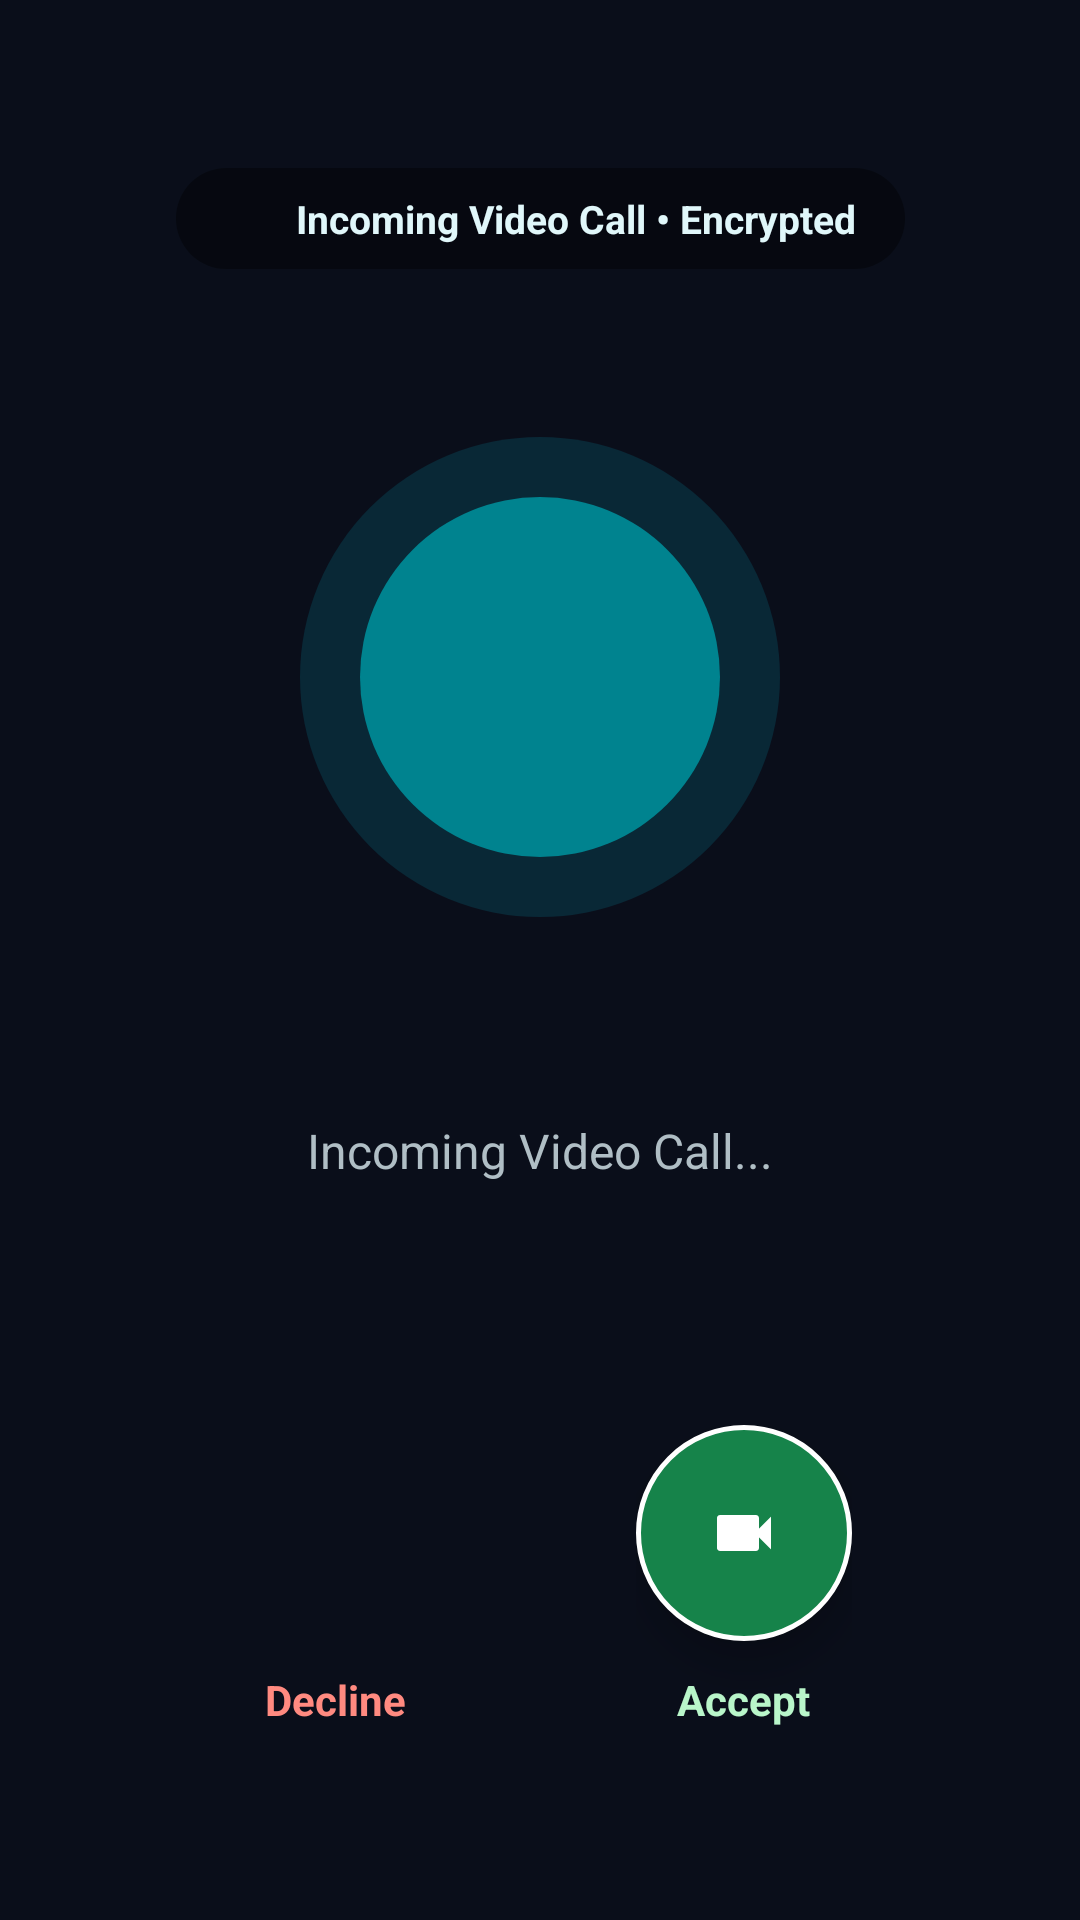

Produce the Android XML layout that renders to this screen, including the resource entries it uses.
<!-- AndroidManifest.xml: activity theme Theme.OpenChat.CallScreen -->
<!-- res/layout/activity_incoming_video_call.xml -->
<?xml version="1.0" encoding="utf-8"?>
<androidx.constraintlayout.widget.ConstraintLayout xmlns:android="http://schemas.android.com/apk/res/android"
    xmlns:app="http://schemas.android.com/apk/res-auto"
    xmlns:tools="http://schemas.android.com/tools"
    android:id="@+id/root_incoming_video"
    android:layout_width="match_parent"
    android:layout_height="match_parent"
    android:background="#0A0E1A"
    android:keepScreenOn="true">

    
    <LinearLayout
        android:id="@+id/layout_top_capsule"
        android:layout_width="wrap_content"
        android:layout_height="wrap_content"
        android:layout_marginTop="56dp"
        android:background="@drawable/bg_video_pill_status"
        android:gravity="center_vertical"
        android:orientation="horizontal"
        android:paddingHorizontal="16dp"
        android:paddingVertical="8dp"
        app:layout_constraintEnd_toEndOf="parent"
        app:layout_constraintStart_toStartOf="parent"
        app:layout_constraintTop_toTopOf="parent">

        <ImageView
            android:layout_width="16dp"
            android:layout_height="16dp"
            android:contentDescription="@string/call_encrypted_cd"
            android:src="@drawable/ic_lock_24"
            app:tint="#80D8FF" />

        <TextView
            android:layout_width="wrap_content"
            android:layout_height="wrap_content"
            android:layout_marginStart="8dp"
            android:text="@string/call_video_incoming_e2e_banner"
            android:textColor="#E0F7FA"
            android:textSize="13sp"
            android:textStyle="bold" />
    </LinearLayout>

    
    <FrameLayout
        android:id="@+id/layout_avatar_container"
        android:layout_width="160dp"
        android:layout_height="160dp"
        android:layout_marginTop="56dp"
        app:layout_constraintEnd_toEndOf="parent"
        app:layout_constraintStart_toStartOf="parent"
        app:layout_constraintTop_toBottomOf="@id/layout_top_capsule">

        
        <View
            android:id="@+id/ring_pulse"
            android:layout_width="match_parent"
            android:layout_height="match_parent"
            android:background="@drawable/bg_avatar_circle"
            android:backgroundTint="#2600BCD4" />

        <ImageView
            android:id="@+id/img_caller_avatar"
            android:layout_width="120dp"
            android:layout_height="120dp"
            android:layout_gravity="center"
            android:contentDescription="@string/call_caller_avatar_cd"
            android:scaleType="centerCrop" />

        <TextView
            android:id="@+id/text_caller_initial"
            android:layout_width="120dp"
            android:layout_height="120dp"
            android:layout_gravity="center"
            android:background="@drawable/bg_avatar_circle"
            android:backgroundTint="#00838F"
            android:gravity="center"
            android:textColor="#FFFFFF"
            android:textSize="50sp"
            android:textStyle="bold"
            tools:text="J" />
    </FrameLayout>

    
    <TextView
        android:id="@+id/text_caller_name"
        android:layout_width="0dp"
        android:layout_height="wrap_content"
        android:layout_marginHorizontal="32dp"
        android:layout_marginTop="24dp"
        android:gravity="center"
        android:textColor="#FFFFFF"
        android:textSize="26sp"
        android:textStyle="bold"
        app:layout_constraintEnd_toEndOf="parent"
        app:layout_constraintStart_toStartOf="parent"
        app:layout_constraintTop_toBottomOf="@id/layout_avatar_container"
        tools:text="Jane Doe" />

    
    <TextView
        android:id="@+id/text_call_subtitle"
        android:layout_width="wrap_content"
        android:layout_height="wrap_content"
        android:layout_marginTop="8dp"
        android:text="@string/call_video_incoming_ellipsis"
        android:textColor="#B0BEC5"
        android:textSize="16sp"
        app:layout_constraintEnd_toEndOf="parent"
        app:layout_constraintStart_toStartOf="parent"
        app:layout_constraintTop_toBottomOf="@id/text_caller_name" />

    
    <LinearLayout
        android:id="@+id/layout_actions"
        android:layout_width="0dp"
        android:layout_height="wrap_content"
        android:layout_marginBottom="64dp"
        android:gravity="center"
        android:orientation="horizontal"
        app:layout_constraintBottom_toBottomOf="parent"
        app:layout_constraintEnd_toEndOf="parent"
        app:layout_constraintStart_toStartOf="parent">

        
        <LinearLayout
            android:layout_width="wrap_content"
            android:layout_height="wrap_content"
            android:layout_marginEnd="64dp"
            android:gravity="center"
            android:orientation="vertical">

            <ImageButton
                android:id="@+id/btn_decline"
                android:layout_width="72dp"
                android:layout_height="72dp"
                android:background="@drawable/bg_video_call_end_circle"
                android:contentDescription="@string/call_video_decline_cd"
                android:elevation="8dp"
                android:padding="20dp"
                android:scaleType="centerInside"
                android:src="@drawable/ic_call_end_24"
                app:tint="#FFFFFF" />

            <TextView
                android:layout_width="wrap_content"
                android:layout_height="wrap_content"
                android:layout_marginTop="10dp"
                android:text="@string/friends_decline_button"
                android:textColor="#FF8A80"
                android:textSize="14sp"
                android:textStyle="bold" />
        </LinearLayout>

        
        <LinearLayout
            android:layout_width="wrap_content"
            android:layout_height="wrap_content"
            android:gravity="center"
            android:orientation="vertical">

            <ImageButton
                android:id="@+id/btn_accept"
                android:layout_width="72dp"
                android:layout_height="72dp"
                android:background="@drawable/bg_online_dot"
                android:contentDescription="@string/call_video_accept_cd"
                android:elevation="8dp"
                android:padding="20dp"
                android:scaleType="centerInside"
                android:src="@drawable/ic_video_24"
                app:tint="#FFFFFF" />

            <TextView
                android:layout_width="wrap_content"
                android:layout_height="wrap_content"
                android:layout_marginTop="10dp"
                android:text="@string/friends_accept_button"
                android:textColor="#B9F6CA"
                android:textSize="14sp"
                android:textStyle="bold" />
        </LinearLayout>
    </LinearLayout>

</androidx.constraintlayout.widget.ConstraintLayout>
<!-- resources referenced by this layout -->
<resources>
  <!-- drawable bg_avatar_circle (drawable) -->
  <shape xmlns:android="http://schemas.android.com/apk/res/android"
      android:shape="oval">
      <solid android:color="@color/color_avatar_bg" />
  </shape>
  <!-- drawable bg_online_dot (drawable) -->
  <?xml version="1.0" encoding="utf-8"?>
  <shape xmlns:android="http://schemas.android.com/apk/res/android"
      android:shape="oval">
      <solid android:color="@color/color_status_online" />
      <stroke
          android:width="1.5dp"
          android:color="@color/color_toolbar_background" />
      <size
          android:width="12dp"
          android:height="12dp" />
  </shape>
  <!-- drawable bg_video_pill_status (drawable) -->
  <shape xmlns:android="http://schemas.android.com/apk/res/android"
      android:shape="rectangle">
      <corners android:radius="20dp" />
      <solid android:color="#66000000" />
      <padding
          android:left="10dp"
          android:top="4dp"
          android:right="10dp"
          android:bottom="4dp" />
  </shape>
  <!-- drawable ic_video_24 (drawable) -->
  <vector xmlns:android="http://schemas.android.com/apk/res/android"
      android:width="24dp"
      android:height="24dp"
      android:viewportWidth="24"
      android:viewportHeight="24">
    <path
        android:fillColor="#FF000000"
        android:pathData="M17,10.5V7c0,-0.55 -0.45,-1 -1,-1H4c,-0.55 0,-1 0.45,-1 1v10c0,0.55 0.45,1 1,1h12c0.55,0 1,-0.45 1,-1v-3.5l4,4v-11l-4,4z"/>
  </vector>
  <string name="call_caller_avatar_cd">Caller Avatar</string>
  <string name="call_encrypted_cd">Encrypted</string>
  <string name="call_video_accept_cd">Accept Video Call</string>
  <string name="call_video_decline_cd">Decline Video Call</string>
  <string name="call_video_incoming_e2e_banner">Incoming Video Call • Encrypted</string>
  <string name="call_video_incoming_ellipsis">Incoming Video Call...</string>
  <string name="friends_accept_button">Accept</string>
  <string name="friends_decline_button">Decline</string>
  <style name="Theme.OpenChat.CallScreen" parent="Theme.Material3.DayNight.NoActionBar">
          <item name="android:windowBackground">@color/color_background</item>
          <item name="android:statusBarColor">@android:color/transparent</item>
          <item name="android:navigationBarColor">@android:color/transparent</item>
          <item name="android:windowDrawsSystemBarBackgrounds">true</item>
          <item name="android:windowIsFloating">false</item>
          <item name="android:windowNoTitle">true</item>
          <item name="colorPrimary">@color/color_primary</item>
          <item name="colorSecondary">@color/color_primary_accent</item>
          <item name="colorSurface">@color/color_surface</item>
      </style>
  <color name="color_avatar_bg">#E0EDF8</color>
  <color name="color_status_online">#16834A</color>
  <color name="color_toolbar_background">#FFFFFF</color>
  <color name="color_background">#F5F7FB</color>
  <color name="color_primary">#087EBA</color>
  <color name="color_primary_accent">#229ED9</color>
  <color name="color_surface">#FFFFFF</color>
</resources>
